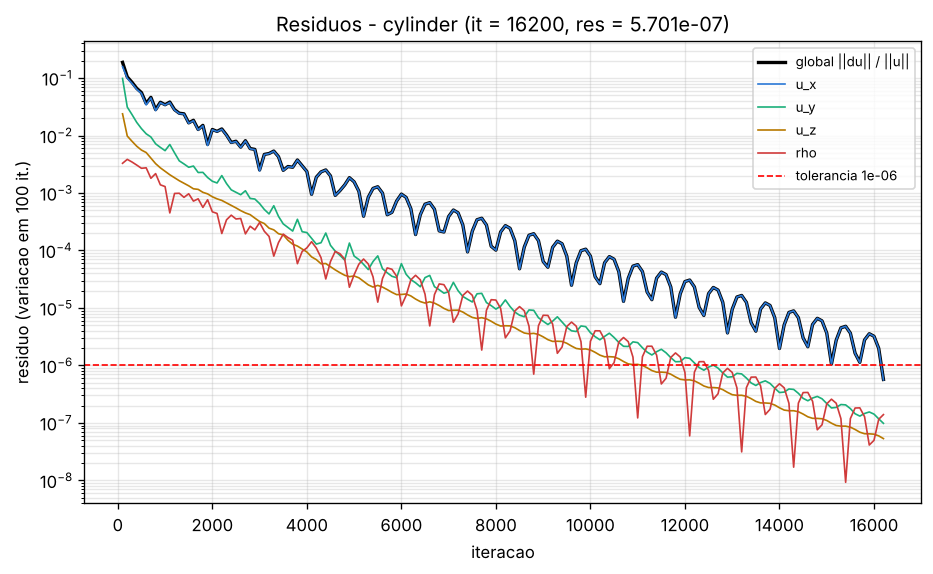

Source data for this figure (header and first rows):
# caso=cylinder tol=1e-06 max_iter=20000…
it, res, tempo_unix, mlups, res_ux, res_uy, res_uz, res_rho, C_D, C_L, dp
100, 1.875792e-01, 1794140741, 1.007, 0.1579, 0.09843, 0.02386, 0.003286, 19.59, 0.3212, 0.4525
200, 1.044715e-01, 1794140749, 1.147, 0.09922, 0.03122, 0.00979, 0.003845, 9.272, 0.03482, 0.2403
300, 8.430227e-02, 1794140757, 1.212, 0.08067, 0.02315, 0.007938, 0.003459, 7.138, 0.007248, 0.1845
400, 6.616033e-02, 1794140765, 1.246, 0.06363, 0.01692, 0.006512, 0.003062, 5.06, -0.04961, 0.143
500, 5.581927e-02, 1794140775, 1.222, 0.05395, 0.01319, 0.005582, 0.00269, 8.853, -0.01448, 0.2257
600, 3.606733e-02, 1794140783, 1.239, 0.03407, 0.01072, 0.005057, 0.002742, 6.632, 0.03666, 0.1777
700, 4.613062e-02, 1794140794, 1.207, 0.04498, 0.009424, 0.004051, 0.001802, 7.191, 0.009478, 0.1894
800, 2.825430e-02, 1794140803, 1.211, 0.02714, 0.007163, 0.003239, 0.002174, 6.922, 0.01161, 0.1839
900, 3.792514e-02, 1794140812, 1.208, 0.03731, 0.006216, 0.002739, 0.001387, 6.84, 0.02385, 0.1821
1000, 3.433277e-02, 1794140822, 1.197, 0.03381, 0.005451, 0.002378, 0.001293, 6.452, 0.03746, 0.1744
1100, 3.820823e-02, 1794140832, 1.191, 0.03751, 0.006978, 0.002076, 0.0004498, 6.875, 0.002737, 0.1827
1200, 2.817058e-02, 1794140842, 1.18, 0.02766, 0.004995, 0.001844, 0.0009813, 7.112, 0.02663, 0.1879
1300, 2.441392e-02, 1794140851, 1.182, 0.02409, 0.003624, 0.001635, 0.000989, 6.436, 0.03798, 0.1736
1400, 2.383929e-02, 1794140861, 1.176, 0.02358, 0.003201, 0.001473, 0.0008395, 6.776, 0.03576, 0.1811
1500, 1.661119e-02, 1794140872, 1.164, 0.01632, 0.002803, 0.001333, 0.00097, 6.06, 0.03221, 0.1659
1600, 1.840420e-02, 1794140881, 1.165, 0.01813, 0.00294, 0.001183, 0.0007229, 7.788, 0.03647, 0.2033
1700, 1.273306e-02, 1794140889, 1.175, 0.01248, 0.002271, 0.001155, 0.0007914, 6.513, 0.03648, 0.1758
1800, 1.501984e-02, 1794140899, 1.173, 0.01481, 0.002284, 0.001027, 0.000561, 6.714, 0.03462, 0.1801
1900, 7.005932e-03, 1794140908, 1.175, 0.006686, 0.001858, 0.0009649, 0.0007629, 6.932, 0.03637, 0.1848
2000, 1.273090e-02, 1794140917, 1.176, 0.0126, 0.001601, 0.0008592, 0.0004702, 6.926, 0.03657, 0.1846
2100, 1.179605e-02, 1794140926, 1.178, 0.01167, 0.001494, 0.0007905, 0.0004408, 6.569, 0.03383, 0.1769
2200, 1.302010e-02, 1794140934, 1.184, 0.01284, 0.00201, 0.0007426, 0.0001972, 6.622, 0.03142, 0.1778
2300, 1.019030e-02, 1794140942, 1.191, 0.01006, 0.00146, 0.0006719, 0.0003414, 6.835, 0.03276, 0.1825
2400, 7.574807e-03, 1794140951, 1.198, 0.007465, 0.001134, 0.0006089, 0.0004114, 6.633, 0.03298, 0.1782
2500, 7.948160e-03, 1794140960, 1.197, 0.007862, 0.001031, 0.0005504, 0.0003528, 6.76, 0.03352, 0.1809
2600, 6.276980e-03, 1794140968, 1.204, 0.006188, 0.0009326, 0.0004934, 0.0003602, 6.622, 0.03375, 0.178
2700, 8.125821e-03, 1794140977, 1.202, 0.008039, 0.001094, 0.00045, 0.0001943, 7.018, 0.0345, 0.1866
2800, 5.932610e-03, 1794140986, 1.203, 0.005863, 0.0008044, 0.0004201, 0.0002639, 6.719, 0.03441, 0.1802
2900, 5.728302e-03, 1794140996, 1.201, 0.005663, 0.0007844, 0.000365, 0.0002283, 6.767, 0.0337, 0.1812
3000, 2.518311e-03, 1794141004, 1.206, 0.002411, 0.0006544, 0.0003192, 0.0003066, 6.831, 0.0342, 0.1826
3100, 4.688704e-03, 1794141013, 1.204, 0.004651, 0.0005167, 0.0002938, 0.0002157, 6.857, 0.03407, 0.1831
3200, 4.861162e-03, 1794141022, 1.205, 0.004836, 0.0004321, 0.0002444, 0.0001755, 6.671, 0.03403, 0.1791
3300, 5.364720e-03, 1794141031, 1.208, 0.005326, 0.0006005, 0.0002284, 7.9661022e-05, 6.701, 0.03324, 0.1796
3400, 4.279244e-03, 1794141038, 1.213, 0.004257, 0.0003918, 0.0001955, 0.0001375, 6.791, 0.03324, 0.1816
3500, 2.478180e-03, 1794141047, 1.217, 0.002454, 0.0002899, 0.0001867, 0.0001926, 6.704, 0.03324, 0.1797
3600, 2.884463e-03, 1794141055, 1.219, 0.00287, 0.000251, 0.0001505, 0.0001677, 6.738, 0.03344, 0.1805
3700, 2.805165e-03, 1794141063, 1.222, 0.002794, 0.0002175, 0.0001286, 0.0001503, 6.74, 0.03348, 0.1806
3800, 3.751149e-03, 1794141072, 1.224, 0.003733, 0.0003488, 0.0001193, 5.8921979e-05, 6.846, 0.03395, 0.1829
3900, 2.969541e-03, 1794141080, 1.227, 0.00296, 0.000212, 0.000106, 9.5989883e-05, 6.765, 0.03412, 0.1812
4000, 2.364049e-03, 1794141088, 1.231, 0.002353, 0.000205, 9.4158497e-05, 0.0001109, 6.778, 0.03391, 0.1814
4100, 9.473270e-04, 1794141096, 1.234, 0.00093, 0.0001632, 7.7283993e-05, 0.0001421, 6.792, 0.03392, 0.1817
4200, 1.881217e-03, 1794141104, 1.237, 0.001876, 0.0001291, 6.926481e-05, 0.0001104, 6.798, 0.03389, 0.1818
4300, 2.330473e-03, 1794141112, 1.24, 0.002326, 0.0001364, 5.8712621e-05, 7.4800356e-05, 6.727, 0.03382, 0.1803
4400, 2.519213e-03, 1794141122, 1.236, 0.00251, 0.0002011, 5.9241562e-05, 3.1906244e-05, 6.735, 0.03355, 0.1804
4500, 1.982540e-03, 1794141130, 1.239, 0.001978, 0.0001228, 5.2062569e-05, 6.4319043e-05, 6.767, 0.03357, 0.1811
4600, 9.081145e-04, 1794141138, 1.242, 0.0009017, 9.7247674e-05, 4.5962334e-05, 9.6364977e-05, 6.737, 0.03356, 0.1805
4700, 1.099342e-03, 1794141147, 1.241, 0.001095, 8.2353932e-05, 4.1036424e-05, 8.7786994e-05, 6.745, 0.03359, 0.1806
4800, 1.378129e-03, 1794141158, 1.236, 0.001376, 6.7952625e-05, 3.7034645e-05, 7.0798998e-05, 6.762, 0.03362, 0.181
4900, 1.847004e-03, 1794141167, 1.233, 0.001842, 0.0001346, 3.5002335e-05, 2.290331e-05, 6.794, 0.03381, 0.1817
5000, 1.563107e-03, 1794141178, 1.229, 0.001561, 7.9876992e-05, 3.6011579e-05, 3.7784364e-05, 6.769, 0.03391, 0.1812
5100, 1.073123e-03, 1794141187, 1.228, 0.00107, 6.9591842e-05, 3.3462475e-05, 5.7741756e-05, 6.775, 0.03386, 0.1813
5200, 3.938242e-04, 1794141197, 1.226, 0.0003885, 5.7326875e-05, 2.9001084e-05, 7.0960498e-05, 6.778, 0.03386, 0.1814
5300, 8.456966e-04, 1794141207, 1.222, 0.000844, 4.6503549e-05, 2.5175566e-05, 5.8000953e-05, 6.775, 0.03383, 0.1813
5400, 1.201604e-03, 1794141218, 1.218, 0.0012, 6.4195625e-05, 2.3077466e-05, 3.4761409e-05, 6.749, 0.03375, 0.1808
5500, 1.283544e-03, 1794141228, 1.215, 0.001281, 8.0506384e-05, 2.4689466e-05, 1.2619509e-05, 6.75, 0.03364, 0.1808
5600, 9.961459e-04, 1794141239, 1.212, 0.0009947, 4.812059e-05, 2.3048837e-05, 3.2532264e-05, 6.76, 0.03364, 0.181
5700, 4.187463e-04, 1794141246, 1.215, 0.0004162, 4.094928e-05, 2.086829e-05, 4.9738039e-05, 6.751, 0.03365, 0.1808
5800, 4.607451e-04, 1794141257, 1.212, 0.000459, 3.5517432e-05, 1.8676278e-05, 4.7087874e-05, 6.754, 0.03366, 0.1808
5900, 7.262727e-04, 1794141265, 1.213, 0.0007253, 3.3582673e-05, 1.704634e-05, 3.5526258e-05, 6.765, 0.03369, 0.1811
... 103 more rows
